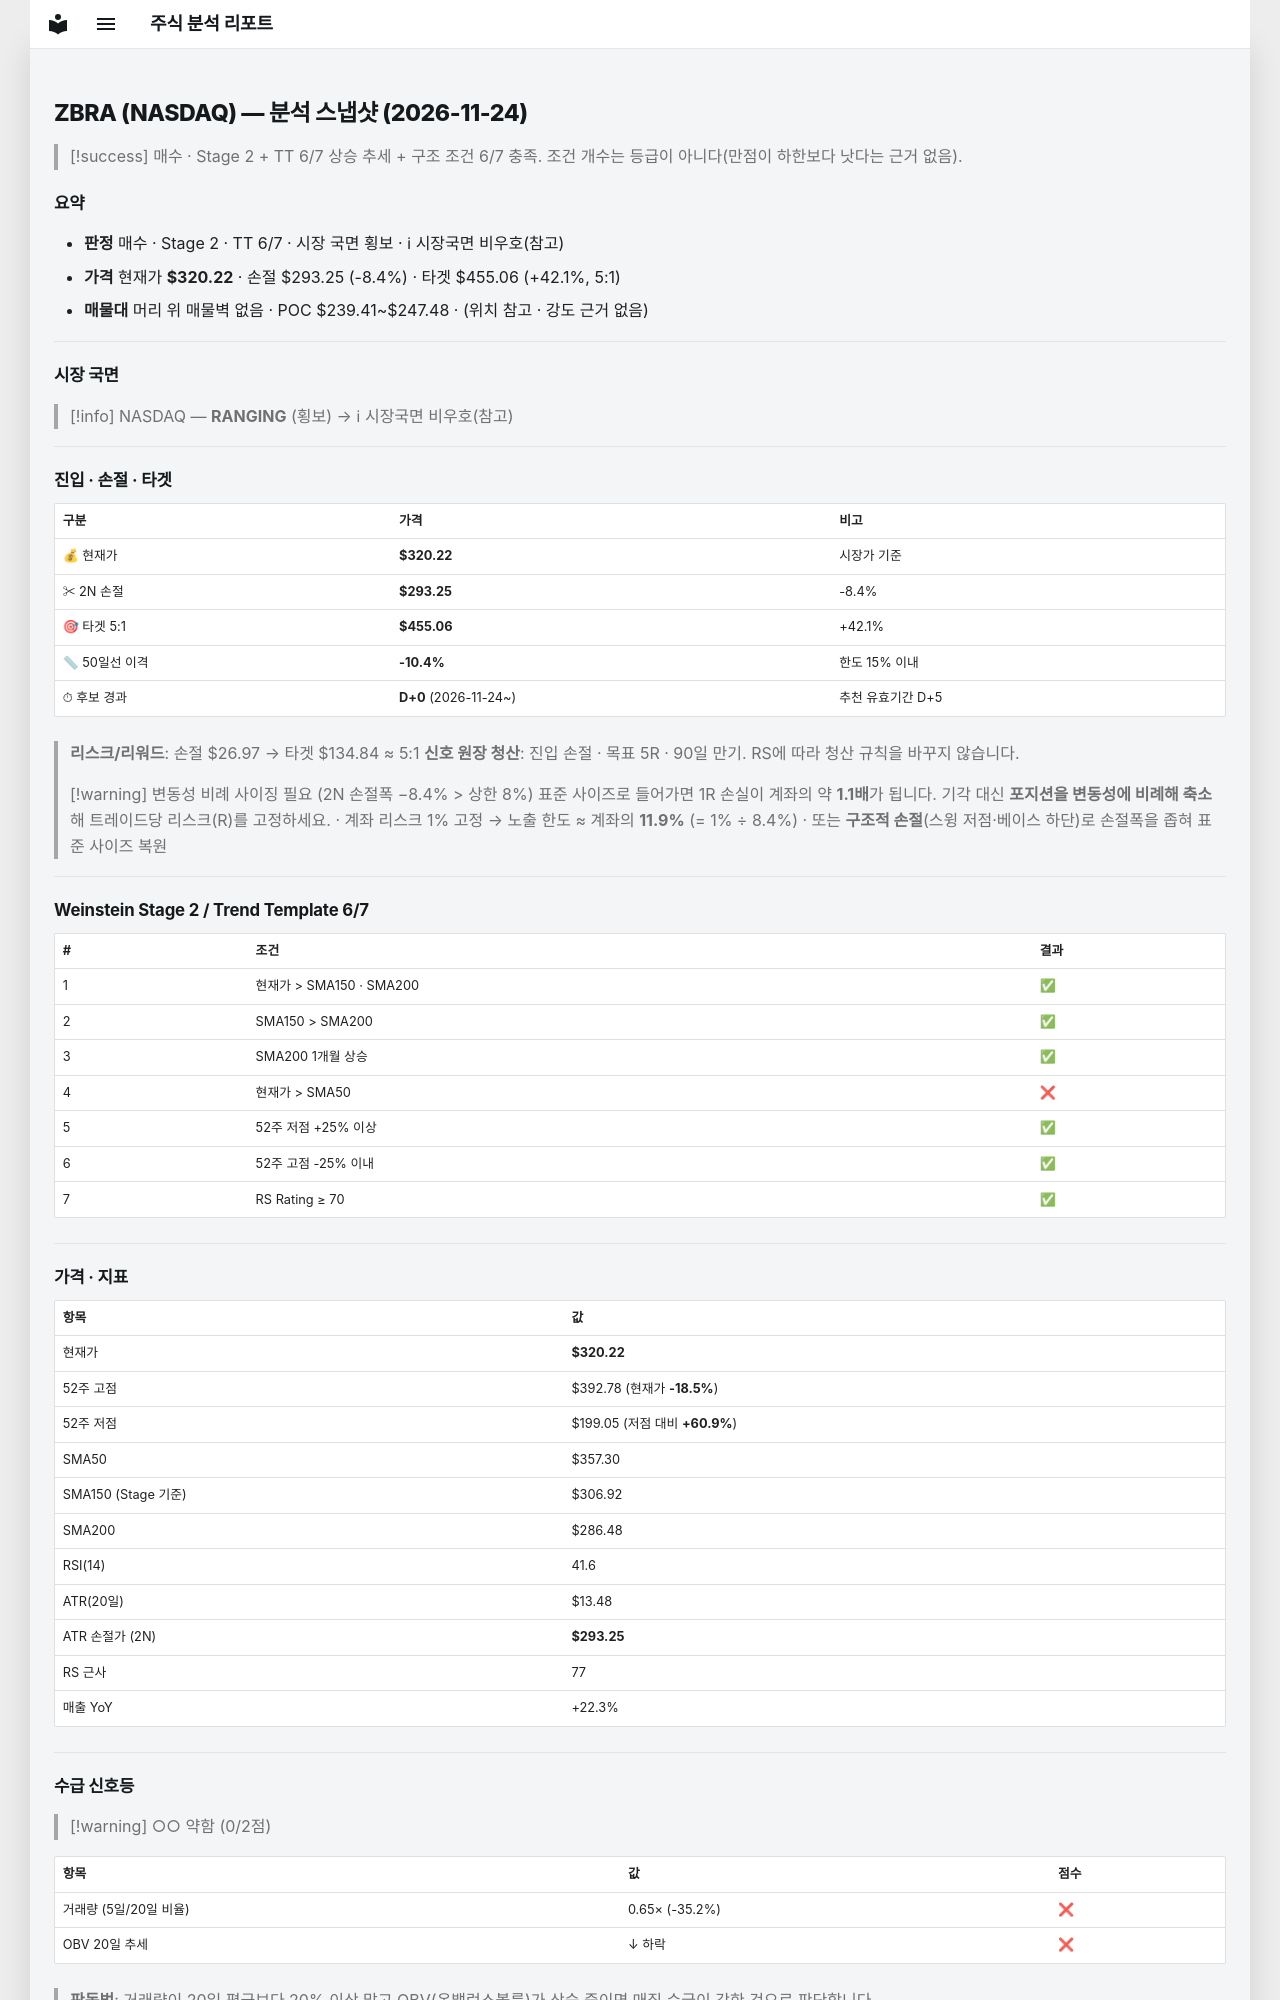

repository: soloandco/stock-reports · page: snapshots/ZBRA-2026-11-24/index.html · generator: mkdocs

---
type: analysis-snapshot
title: ZBRA 분석 스냅샷
ticker: ZBRA
market: NASDAQ
created: 2026-11-24
updated: 2026-11-24
bar-date: 2026-11-23
verdict: 매수관찰
real-rr: 2.45
sma50-gap-pct: -10.4
candidate-days: 0
candidate-since: 2026-11-24
weekly-position: 저항대아래
weekly-overhead-price: 386.23
weekly-overhead-pct: 20.6
stage: 2
trend-template-score: 6
tt-max: 7
ma-set: sma-50-150-200
price: 320.2200012207031
stop-price: 293.25100667038333
market-regime: RANGING
supply-demand-score: 0/2
supply-demand-label: 약함
status: tracking
tags:
  - stock-agent
  - watchlist
  - ZBRA
  - analysis
related:
  - "[[analysis-template]]"
---

# ZBRA (NASDAQ) — 분석 스냅샷 (2026-11-24)

> [!success] 매수 · Stage 2 + TT 6/7
> 상승 추세 + 구조 조건 6/7 충족. 조건 개수는 등급이 아니다(만점이 하한보다 낫다는 근거 없음).

## 요약

- **판정** 매수 · Stage 2 · TT 6/7 · 시장 국면 횡보 · ℹ 시장국면 비우호(참고)
- **가격** 현재가 **$320.22** · 손절 $293.25 (-8.4%) · 타겟 $455.06 (+42.1%, 5:1)
- **매물대** 머리 위 매물벽 없음 · POC $239.41~$247.48 · (위치 참고 · 강도 근거 없음)

---

## 시장 국면

> [!info] NASDAQ — **RANGING** (횡보) → ℹ 시장국면 비우호(참고)

---

## 진입 · 손절 · 타겟

| 구분 | 가격 | 비고 |
|------|------|------|
| 💰 현재가 | **$320.22** | 시장가 기준 |
| ✂ 2N 손절 | **$293.25** | -8.4% |
| 🎯 타겟 5:1 | **$455.06** | +42.1% |
| 📏 50일선 이격 | **-10.4%** | 한도 15% 이내 |
| ⏱ 후보 경과 | **D+0** (2026-11-24~) | 추천 유효기간 D+5 |

> **리스크/리워드**: 손절 $26.97 → 타겟 $134.84 ≈ 5:1
> **신호 원장 청산**: 진입 손절 · 목표 5R · 90일 만기. RS에 따라 청산 규칙을 바꾸지 않습니다.

> [!warning] 변동성 비례 사이징 필요 (2N 손절폭 −8.4% > 상한 8%)
> 표준 사이즈로 들어가면 1R 손실이 계좌의 약 **1.1배**가 됩니다. 기각 대신 **포지션을 변동성에 비례해 축소**해 트레이드당 리스크(R)를 고정하세요.
> · 계좌 리스크 1% 고정 → 노출 한도 ≈ 계좌의 **11.9%** (= 1% ÷ 8.4%)
> · 또는 **구조적 손절**(스윙 저점·베이스 하단)로 손절폭을 좁혀 표준 사이즈 복원

---

## Weinstein Stage 2 / Trend Template 6/7

| # | 조건 | 결과 |
|---|------|------|
| 1 | 현재가 > SMA150 · SMA200 | ✅ |
| 2 | SMA150 > SMA200 | ✅ |
| 3 | SMA200 1개월 상승 | ✅ |
| 4 | 현재가 > SMA50 | ❌ |
| 5 | 52주 저점 +25% 이상 | ✅ |
| 6 | 52주 고점 -25% 이내 | ✅ |
| 7 | RS Rating ≥ 70 | ✅ |

---

## 가격 · 지표

| 항목 | 값 |
|------|---|
| 현재가 | **$320.22** |
| 52주 고점 | $392.78 (현재가 **-18.5%**) |
| 52주 저점 | $199.05 (저점 대비 **+60.9%**) |
| SMA50 | $357.30 |
| SMA150 (Stage 기준) | $306.92 |
| SMA200 | $286.48 |
| RSI(14) | 41.6 |
| ATR(20일) | $13.48 |
| ATR 손절가 (2N) | **$293.25** |
| RS 근사 | 77 |
| 매출 YoY | +22.3% |

---
## 수급 신호등

> [!warning] ○○ 약함 (0/2점)

| 항목 | 값 | 점수 |
|------|------|------|
| 거래량 (5일/20일 비율) | 0.65× (-35.2%) | ❌ |
| OBV 20일 추세 | ↓ 하락 | ❌ |

> **판독법**: 거래량이 20일 평균보다 20% 이상 많고 OBV(온밸런스볼륨)가 상승 중이면 매집 수급이 강한 것으로 판단합니다.

---
